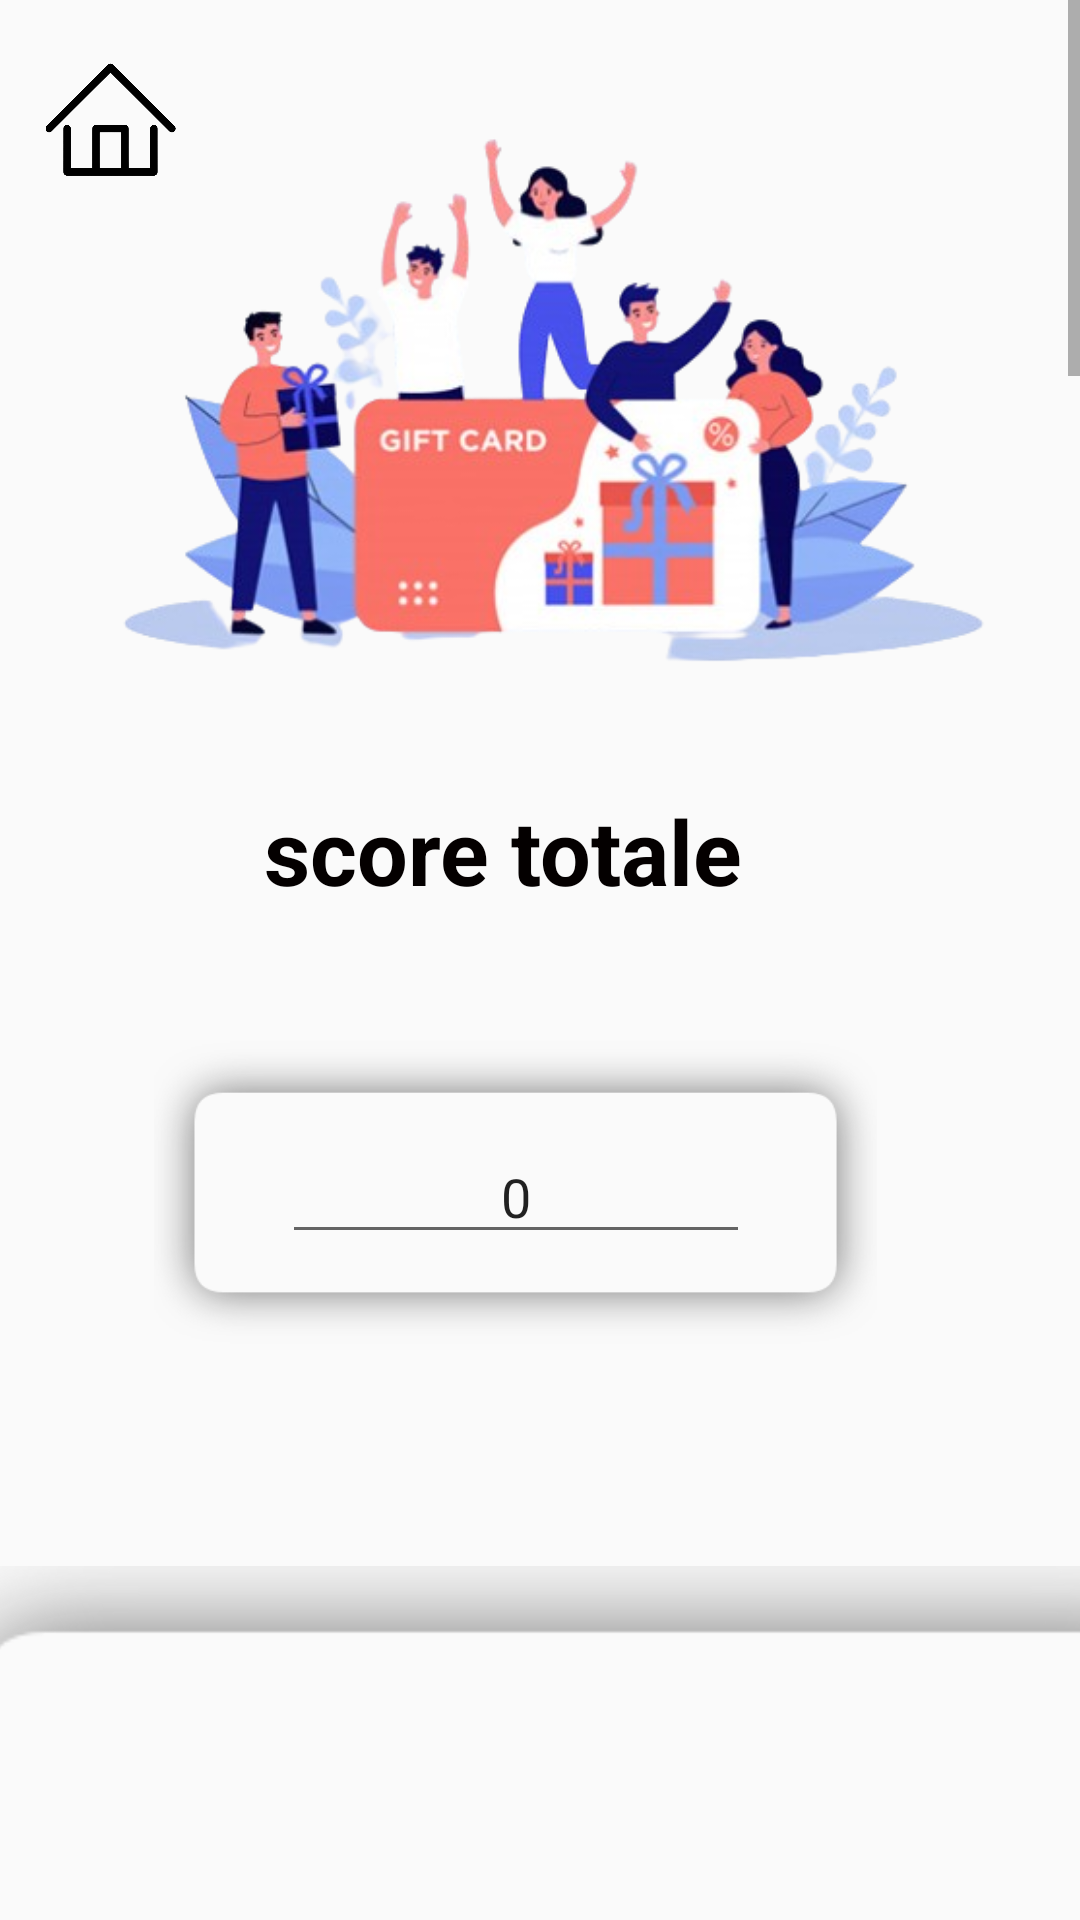

This screen was rendered from an Android layout file. Write that file and the resources it references.
<!-- AndroidManifest.xml: application theme AppTheme -->
<!-- res/layout/activity_shooping.xml -->
<?xml version="1.0" encoding="utf-8"?>
<ScrollView xmlns:android="http://schemas.android.com/apk/res/android"
    xmlns:app="http://schemas.android.com/apk/res-auto"
    xmlns:tools="http://schemas.android.com/tools"
    android:layout_width="match_parent"
    android:layout_height="match_parent"
    tools:context=".score">

    <LinearLayout
        android:layout_width="match_parent"
        android:layout_height="wrap_content"
        android:orientation="vertical">

        <androidx.constraintlayout.widget.ConstraintLayout
            android:layout_width="match_parent"
            android:layout_height="456dp">



            <ImageView
                android:id="@+id/imageView46"
                android:layout_width="44dp"
                android:layout_height="42dp"
                app:layout_constraintBottom_toBottomOf="@+id/imageView32"
                app:layout_constraintEnd_toEndOf="parent"
                app:layout_constraintHorizontal_bias="0.048"
                app:layout_constraintStart_toStartOf="parent"
                app:layout_constraintTop_toTopOf="parent"
                app:layout_constraintVertical_bias="0.085"
                app:srcCompat="@drawable/dash" />

            <ImageView
                android:id="@+id/imageView32"
                android:layout_width="394dp"
                android:layout_height="259dp"
                app:layout_constraintBottom_toBottomOf="parent"
                app:layout_constraintEnd_toEndOf="parent"
                app:layout_constraintStart_toStartOf="parent"
                app:layout_constraintTop_toTopOf="parent"
                app:layout_constraintVertical_bias="0.0"
                app:srcCompat="@drawable/cadeau" />


            <TextView
                android:id="@+id/textView28"
                android:layout_width="227dp"
                android:layout_height="49dp"
                android:gravity="center"
                android:text="score totale"
                android:textColor="#040000"
                android:textSize="30dp"
                android:textStyle="bold"
                app:layout_constraintBottom_toBottomOf="parent"
                app:layout_constraintEnd_toEndOf="parent"
                app:layout_constraintHorizontal_bias="0.407"
                app:layout_constraintStart_toStartOf="parent"
                app:layout_constraintTop_toBottomOf="@+id/imageView32"
                app:layout_constraintVertical_bias="0.0" />

            <EditText
                android:id="@+id/editTextText7"
                android:layout_width="156dp"
                android:layout_height="41dp"
                android:ems="10"
                android:gravity="center"
                android:inputType="text"
                android:text="0"
                app:layout_constraintBottom_toBottomOf="@id/imageView33"
                app:layout_constraintEnd_toEndOf="@id/imageView33"
                app:layout_constraintStart_toStartOf="@id/imageView33"
                app:layout_constraintTop_toTopOf="@id/imageView33"

                tools:layout_editor_absoluteX="105dp"
                tools:layout_editor_absoluteY="313dp" />

            <ImageView
                android:id="@+id/imageView33"
                android:layout_width="241dp"
                android:layout_height="117dp"

                app:layout_constraintBottom_toBottomOf="parent"
                app:layout_constraintEnd_toEndOf="parent"
                app:layout_constraintHorizontal_bias="0.431"
                app:layout_constraintStart_toStartOf="parent"
                app:layout_constraintTop_toTopOf="parent"
                app:layout_constraintVertical_bias="1.0"
                app:srcCompat="@drawable/shadow_3" />

        </androidx.constraintlayout.widget.ConstraintLayout>


        <include layout="@layout/shadow_zara"
            android:id="@+id/zara"
            />

        <include layout="@layout/shadow_hamadi"
            android:id="@+id/hamadi"
            />

        <include layout="@layout/shadow_geant"
            android:id="@+id/geant"
            />

        <include layout="@layout/huwei"
            android:id="@+id/huwei"
            />

    </LinearLayout>

</ScrollView>
<!-- res/layout/shadow_zara.xml (included above) -->
<?xml version="1.0" encoding="utf-8"?>
<androidx.constraintlayout.widget.ConstraintLayout xmlns:android="http://schemas.android.com/apk/res/android"
    xmlns:app="http://schemas.android.com/apk/res-auto"
    xmlns:tools="http://schemas.android.com/tools"
    android:layout_width="match_parent"
    android:layout_height="match_parent">

    <ImageView
        android:id="@+id/imageView34"
        android:layout_width="482dp"
        android:layout_height="681dp"
        app:layout_constraintBottom_toBottomOf="parent"
        app:layout_constraintEnd_toEndOf="parent"
        app:layout_constraintHorizontal_bias="0.38"
        app:layout_constraintStart_toStartOf="parent"
        app:layout_constraintTop_toTopOf="parent"
        app:srcCompat="@drawable/shadow_4" />

    <ImageView
        android:id="@+id/imageView35"
        android:layout_width="357dp"
        android:layout_height="335dp"
        app:layout_constraintBottom_toBottomOf="parent"
        app:layout_constraintEnd_toEndOf="parent"
        app:layout_constraintHorizontal_bias="0.445"
        app:layout_constraintStart_toStartOf="parent"
        app:layout_constraintTop_toTopOf="parent"
        app:layout_constraintVertical_bias="0.227"
        app:srcCompat="@drawable/zara" />

    <ImageView
        android:id="@+id/imageView36"
        android:layout_width="157dp"
        android:layout_height="190dp"
        app:layout_constraintBottom_toBottomOf="parent"
        app:layout_constraintEnd_toEndOf="parent"
        app:layout_constraintHorizontal_bias="0.826"
        app:layout_constraintStart_toStartOf="parent"
        app:layout_constraintTop_toTopOf="parent"
        app:layout_constraintVertical_bias="0.534"
        app:srcCompat="@drawable/pourcentage" />

    <View
        android:id="@+id/view"
        android:layout_width="2dp"
        android:layout_height="166dp"
        android:background="#ADB8B8"
        app:layout_constraintBottom_toBottomOf="parent"
        app:layout_constraintEnd_toEndOf="parent"
        app:layout_constraintHorizontal_bias="0.466"
        app:layout_constraintStart_toStartOf="parent"
        app:layout_constraintTop_toTopOf="parent"
        app:layout_constraintVertical_bias="0.585" />

    <TextView
        android:id="@+id/textView33"
        android:layout_width="158dp"
        android:layout_height="116dp"
        android:gravity="center"
        android:text="7000 \n points"
        android:textColor="#040000"
        android:textSize="30dp"
        android:textStyle="bold"
        app:layout_constraintBottom_toBottomOf="parent"
        app:layout_constraintEnd_toEndOf="parent"
        app:layout_constraintHorizontal_bias="0.102"
        app:layout_constraintStart_toStartOf="parent"
        app:layout_constraintTop_toTopOf="parent"
        app:layout_constraintVertical_bias="0.554" />

</androidx.constraintlayout.widget.ConstraintLayout>
<!-- res/layout/shadow_hamadi.xml (included above) -->
<?xml version="1.0" encoding="utf-8"?>
<androidx.constraintlayout.widget.ConstraintLayout xmlns:android="http://schemas.android.com/apk/res/android"
    xmlns:app="http://schemas.android.com/apk/res-auto"
    xmlns:tools="http://schemas.android.com/tools"
    android:layout_width="match_parent"
    android:layout_height="match_parent">

    <ImageView
        android:id="@+id/imageView34"
        android:layout_width="504dp"
        android:layout_height="740dp"
        app:layout_constraintBottom_toBottomOf="parent"
        app:layout_constraintEnd_toEndOf="parent"
        app:layout_constraintStart_toStartOf="parent"
        app:layout_constraintTop_toTopOf="parent"
        app:layout_constraintVertical_bias="0.333"
        app:srcCompat="@drawable/shadow_4" />

    <ImageView
        android:id="@+id/imageView35"
        android:layout_width="357dp"
        android:layout_height="335dp"
        app:layout_constraintBottom_toBottomOf="parent"
        app:layout_constraintEnd_toEndOf="parent"
        app:layout_constraintHorizontal_bias="0.445"
        app:layout_constraintStart_toStartOf="parent"
        app:layout_constraintTop_toTopOf="parent"
        app:layout_constraintVertical_bias="0.227"
        app:srcCompat="@drawable/hamadi" />

    <ImageView
        android:id="@+id/imageView36"
        android:layout_width="164dp"
        android:layout_height="211dp"
        app:layout_constraintBottom_toBottomOf="parent"
        app:layout_constraintEnd_toEndOf="parent"
        app:layout_constraintHorizontal_bias="0.768"
        app:layout_constraintStart_toStartOf="parent"
        app:layout_constraintTop_toTopOf="parent"
        app:layout_constraintVertical_bias="0.652"
        app:srcCompat="@drawable/pourcentage" />

    <View
        android:id="@+id/view"
        android:layout_width="2dp"
        android:layout_height="166dp"
        android:background="#ADB8B8"
        app:layout_constraintBottom_toBottomOf="parent"
        app:layout_constraintEnd_toEndOf="parent"
        app:layout_constraintHorizontal_bias="0.426"
        app:layout_constraintStart_toStartOf="parent"
        app:layout_constraintTop_toTopOf="parent"
        app:layout_constraintVertical_bias="0.663" />

    <TextView
        android:id="@+id/textView33"
        android:layout_width="158dp"
        android:layout_height="116dp"
        android:gravity="center"
        android:text="2500 \n points"
        android:textColor="#040000"
        android:textSize="30dp"
        android:textStyle="bold"
        app:layout_constraintBottom_toBottomOf="parent"
        app:layout_constraintEnd_toEndOf="parent"
        app:layout_constraintHorizontal_bias="0.129"
        app:layout_constraintStart_toStartOf="parent"
        app:layout_constraintTop_toTopOf="parent"
        app:layout_constraintVertical_bias="0.636" />

</androidx.constraintlayout.widget.ConstraintLayout>
<!-- res/layout/shadow_geant.xml (included above) -->
<?xml version="1.0" encoding="utf-8"?>
<androidx.constraintlayout.widget.ConstraintLayout xmlns:android="http://schemas.android.com/apk/res/android"
    xmlns:app="http://schemas.android.com/apk/res-auto"
    xmlns:tools="http://schemas.android.com/tools"
    android:layout_width="match_parent"
    android:layout_height="match_parent">

    <ImageView
        android:id="@+id/imageView34"
        android:layout_width="460dp"
        android:layout_height="674dp"
        app:layout_constraintBottom_toBottomOf="parent"
        app:layout_constraintEnd_toEndOf="parent"
        app:layout_constraintStart_toStartOf="parent"
        app:layout_constraintTop_toTopOf="parent"
        app:srcCompat="@drawable/shadow_4" />

    <ImageView
        android:id="@+id/imageView35"
        android:layout_width="357dp"
        android:layout_height="335dp"
        app:layout_constraintBottom_toBottomOf="parent"
        app:layout_constraintEnd_toEndOf="parent"
        app:layout_constraintHorizontal_bias="0.445"
        app:layout_constraintStart_toStartOf="parent"
        app:layout_constraintTop_toTopOf="parent"
        app:layout_constraintVertical_bias="0.227"
        app:srcCompat="@drawable/geant" />

    <ImageView
        android:id="@+id/imageView36"
        android:layout_width="181dp"
        android:layout_height="217dp"
        app:layout_constraintBottom_toBottomOf="parent"
        app:layout_constraintEnd_toEndOf="parent"
        app:layout_constraintHorizontal_bias="0.863"
        app:layout_constraintStart_toStartOf="parent"
        app:layout_constraintTop_toTopOf="parent"
        app:layout_constraintVertical_bias="0.633"
        app:srcCompat="@drawable/pourcentage" />

    <View
        android:id="@+id/view"
        android:layout_width="2dp"
        android:layout_height="166dp"
        android:background="#ADB8B8"
        app:layout_constraintBottom_toBottomOf="parent"
        app:layout_constraintEnd_toEndOf="parent"
        app:layout_constraintHorizontal_bias="0.416"
        app:layout_constraintStart_toStartOf="parent"
        app:layout_constraintTop_toTopOf="parent"
        app:layout_constraintVertical_bias="0.663" />

    <TextView
        android:id="@+id/textView33"
        android:layout_width="158dp"
        android:layout_height="116dp"
        android:gravity="center"
        android:text="5000 \n points"
        android:textColor="#040000"
        android:textSize="30dp"
        android:textStyle="bold"
        app:layout_constraintBottom_toBottomOf="parent"
        app:layout_constraintEnd_toEndOf="parent"
        app:layout_constraintHorizontal_bias="0.055"
        app:layout_constraintStart_toStartOf="parent"
        app:layout_constraintTop_toTopOf="parent"
        app:layout_constraintVertical_bias="0.659" />

</androidx.constraintlayout.widget.ConstraintLayout>
<!-- res/layout/huwei.xml (included above) -->
<?xml version="1.0" encoding="utf-8"?>
<androidx.constraintlayout.widget.ConstraintLayout xmlns:android="http://schemas.android.com/apk/res/android"
    xmlns:app="http://schemas.android.com/apk/res-auto"
    xmlns:tools="http://schemas.android.com/tools"
    android:layout_width="match_parent"
    android:layout_height="match_parent">

    <ImageView
        android:id="@+id/imageView34"
        android:layout_width="550dp"
        android:layout_height="719dp"
        app:layout_constraintBottom_toBottomOf="parent"
        app:layout_constraintEnd_toEndOf="parent"
        app:layout_constraintStart_toStartOf="parent"
        app:layout_constraintTop_toTopOf="parent"
        app:srcCompat="@drawable/shadow_4" />

    <ImageView
        android:id="@+id/imageView35"
        android:layout_width="357dp"
        android:layout_height="335dp"
        app:layout_constraintBottom_toBottomOf="parent"
        app:layout_constraintEnd_toEndOf="parent"
        app:layout_constraintHorizontal_bias="0.633"
        app:layout_constraintStart_toStartOf="parent"
        app:layout_constraintTop_toTopOf="parent"
        app:layout_constraintVertical_bias="0.23"
        app:srcCompat="@drawable/huawei" />

    <ImageView
        android:id="@+id/imageView36"
        android:layout_width="153dp"
        android:layout_height="156dp"
        app:layout_constraintBottom_toBottomOf="parent"
        app:layout_constraintEnd_toEndOf="parent"
        app:layout_constraintHorizontal_bias="0.823"
        app:layout_constraintStart_toStartOf="parent"
        app:layout_constraintTop_toTopOf="parent"
        app:layout_constraintVertical_bias="0.722"
        app:srcCompat="@drawable/pourcentage" />

    <View
        android:id="@+id/view"
        android:layout_width="2dp"
        android:layout_height="166dp"
        android:background="#ADB8B8"
        app:layout_constraintBottom_toBottomOf="parent"
        app:layout_constraintEnd_toEndOf="parent"
        app:layout_constraintHorizontal_bias="0.474"
        app:layout_constraintStart_toStartOf="parent"
        app:layout_constraintTop_toTopOf="parent"
        app:layout_constraintVertical_bias="0.736" />

    <TextView
        android:id="@+id/textView33"
        android:layout_width="128dp"
        android:layout_height="112dp"
        android:gravity="center"
        android:text="100000 \n points"
        android:textColor="#040000"
        android:textSize="30dp"
        android:textStyle="bold"
        app:layout_constraintBottom_toBottomOf="parent"
        app:layout_constraintEnd_toEndOf="parent"
        app:layout_constraintHorizontal_bias="0.206"
        app:layout_constraintStart_toStartOf="parent"
        app:layout_constraintTop_toTopOf="parent"
        app:layout_constraintVertical_bias="0.718" />

</androidx.constraintlayout.widget.ConstraintLayout>
<!-- resources referenced by this layout -->
<resources>
  <!-- drawable cadeau: png bitmap (drawable, 133625 bytes) -->
  <!-- drawable dash: png bitmap (drawable, 44321 bytes) -->
  <!-- drawable geant: png bitmap (drawable, 83201 bytes) -->
  <!-- drawable hamadi: png bitmap (drawable, 97188 bytes) -->
  <!-- drawable huawei: png bitmap (drawable, 68813 bytes) -->
  <!-- drawable pourcentage: png bitmap (drawable, 132353 bytes) -->
  <!-- drawable zara: png bitmap (drawable, 24295 bytes) -->
  <style name="AppTheme" parent="Theme.AppCompat.DayNight.NoActionBar">
  
      </style>
</resources>
